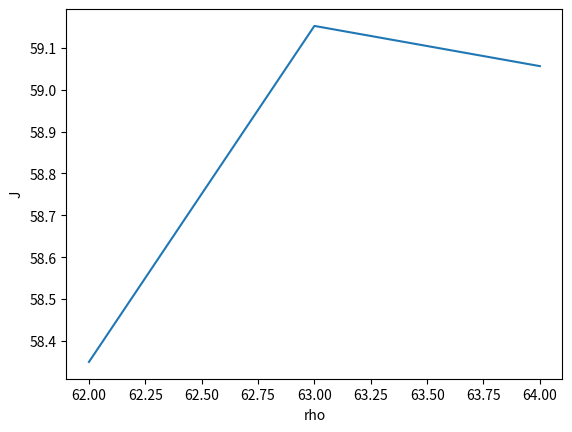
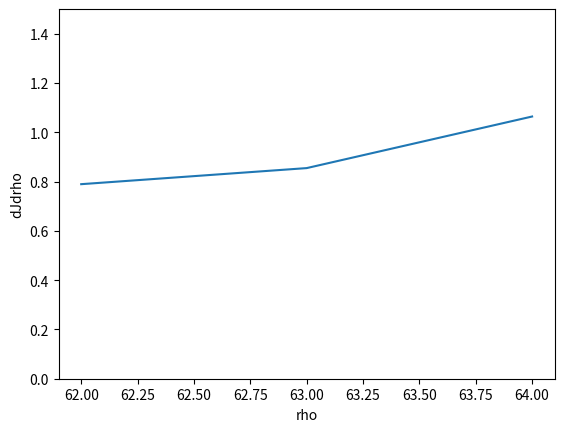

The script that saved these images, in order:
# use only single direction projection to solve the Lorentz problem.
import numpy as np
import matplotlib as mpl
from mpl_toolkits.mplot3d import Axes3D
import numpy as np
import matplotlib.pyplot as plt

rho_lb = 62
rho_ub = 64
Nrho = rho_ub - rho_lb + 1
navg = 2 # number of segments on time interval 
J_arr = np.zeros([Nrho, navg])
dJdrho_arr = np.zeros([Nrho, navg])
J_arr_avg = np.zeros(Nrho)
dJdrho_arr_avg = np.zeros(Nrho)
rho_arr = np.zeros(Nrho)

for rr in range(rho_lb, rho_ub+1):
    print(rr)
    rho = rr
    sigma = 10
    beta = 8./3.
    T = 2
    nT = 10
    dt = 0.005
    nc =3 # number of component in u
    nUnstable = 1 
    nn = int(T/dt/2)
    N = 2*nn + 1
    Df = np.zeros([N,3,3])
    drhof = np.zeros([N,3])
    u = np.zeros([N,3])
    v = np.zeros([N,3])
    vstar = np.zeros([N,3])
    w = np.zeros([nUnstable,N,nc])

    # give start value, u at t=0; v*,w at t = nn
    u[0] = [-10, -10, 60]

    # push forward u to a stable attractor
    for j in range(0,5):
        for i in range(1, 2*nn+1):    
            [x, y ,z] = u[i-1]
            dudt = np.array([sigma*(y-x), x*(rho-z)-y, x*y-beta*z])
            u[i] = u[i-1] + dudt*dt
        u0 = u[-1]
        u = np.zeros([N,3])
        u[0] = u0
    pass

    for iavg in range(0, navg):

        for i in range(1, 2*nn+1):
            # push forward u to i-th step
            [x, y ,z] = u[i-1]
            dudt = np.array([sigma*(y-x), x*(rho-z)-y, x*y-beta*z])
            u[i] = u[i-1] + dudt*dt
            # get Df and drhof
            Dftemp = np.array([[-sigma, sigma, 0],[rho-z,-1,-x],[y,x,-beta]])
            Df[i-1] = Dftemp * dt + np.identity(3)
            drhof[i-1] = np.array([0, x*dt, 0])


        # intialize v* and w
        vstar[0] = [0, 0, 0]
        w[0,0] = [0, 0, 1]

        for iT in range(0, nT):
            # find w
            for i in range(1, 2*nn+1):
                w[0,i] = np.dot(Df[i-1], w[0,i-1])

            # find vstar
            for i in range(1, 2*nn+1):
                vstar[i] = np.dot(Df[i-1], vstar[i-1]) + drhof[i-1]

            # calculate M, rhs, lbd, and v
            M = np.zeros([nUnstable, nUnstable])
            for i in range(0, nUnstable):
                for j in range(0, i+1):
                    M[i,j] = np.einsum(w[i],[0,1],w[j],[0,1])
                    M[j,i] = M[i,j]

        rhs = np.zeros(nUnstable)
        rhs[0] = np.einsum(w[0], [0,1], vstar, [0,1])
        
        lbd = np.linalg.solve(M, rhs)
        v = vstar - np.einsum(lbd, [0], w, [0,1,2], [1,2])
        vstar[0] = v[0]

        # calculate rho and dJ/drho
        J_arr[rr-rho_lb,iavg] = np.sum(u[:,2]) / N
        dJdrho = np.sum(v[:,2]) / N
        rho_arr[rr-rho_lb] = rho
        dJdrho_arr[rr-rho_lb,iavg] = dJdrho

        # use the end state as initial state of next segment
        u0 = u[-1]
        u = np.zeros([N,3])
        u[0] = u0

    J_arr_avg = np.average(J_arr,axis=1)
    dJdrho_arr_avg = np.average(dJdrho_arr,axis=1)
    pass

## plot u
#mpl.rcParams['legend.fontsize'] = 10
#fig = plt.figure()
#ax = fig.gca(projection = '3d')
#ax.plot(u[:,0],u[:,1],u[:,2])
#ax.set_xlabel('x')
#ax.set_ylabel('y')
#ax.set_zlabel('z')
#plt.show()

# plot J vs r
fig = plt.figure()
ax = fig.gca()
ax.plot(rho_arr, J_arr_avg)
ax.set_xlabel('rho')
ax.set_ylabel('J')
plt.show()

# plot dJdrho vs r
fig = plt.figure()
plt.plot(rho_arr, dJdrho_arr_avg)
plt.xlabel('rho')
plt.ylabel('dJdrho')
plt.ylim([0,1.5])

plt.show()
pass

pass